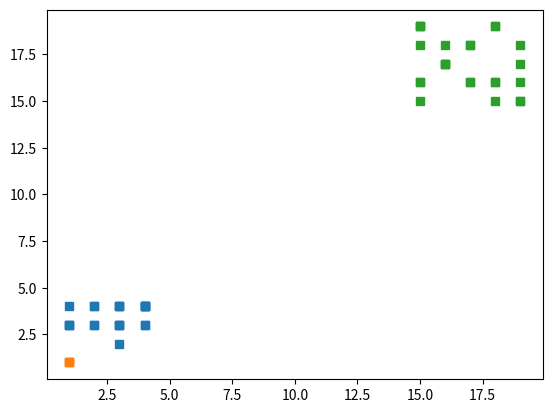

This chart was generated by the following Python code:
# -*- coding: utf-8 -*-
"""
Created on Sat Apr 20 19:07:16 2019

[redacted]

Task:
    Write an alghoritm that merges point into an object (group of points), 
    if the distance from the point to any point in the object is lower than
    given value.
"""

import numpy as np
import matplotlib.pyplot as plt


class My_Object:
    def __init__(self, starting_point):
        """ stores all points of the object """
        self.points = np.array([starting_point])
        
    def merge(self, points, delta=1):
        """
        Merges all points (from array of points) to the object, if the distance 
        from the point to the object is lower than delta.
        :return: array of the points, which were not merged with the object
        """
        """ check each point in object """
        for sp in self.points:
            """ from group of points select the closest point to given point of
                the object """
            distances = np.array([np.linalg.norm(p-sp) for p in points])
            i = np.argmin(distances)
            print(sp, points[i], distances[i])
            """ if point is closer to the object than delta 
                - add it to the object """
            if distances[i] <= delta:
                self.points = np.append(self.points, [points[i]], axis=0)
                left_points = np.delete(points, i, axis=0)
                """ if there are points left - recursion """
                if left_points.size:
                    left_points = self.merge(left_points, delta)
                return left_points
        return points
    
    def x(self):
        return self.points[:,0]
    
    def y(self):
        return self.points[:,1]

# end of My_Object 
    

if __name__ == '__main__':
    """ random points in 2D """
    points_1 = np.random.randint(1, 5, (25, 2))
    points_2 = np.random.randint(15, 20, (25, 2))
    points = np.concatenate((points_1, points_2), axis=0)
    
    obj = []                        # array with objects
    obj_count = 0                   # counting objects
    while points.size:
        """ new object """
        obj_count += 1
        obj.append(My_Object(points[0]))             
        """ if there are points left - merge them in an object """
        if points[1:].size:                          
            points = obj[obj_count-1].merge(points[1:], 1.42)
        else:
            break
        
    for i in range(obj_count):
        print('\nObject {}'.format(i+1))
        print(obj[i].points)
        plt.plot(obj[i].x(), obj[i].y(), 's')

    plt.show()

# eof